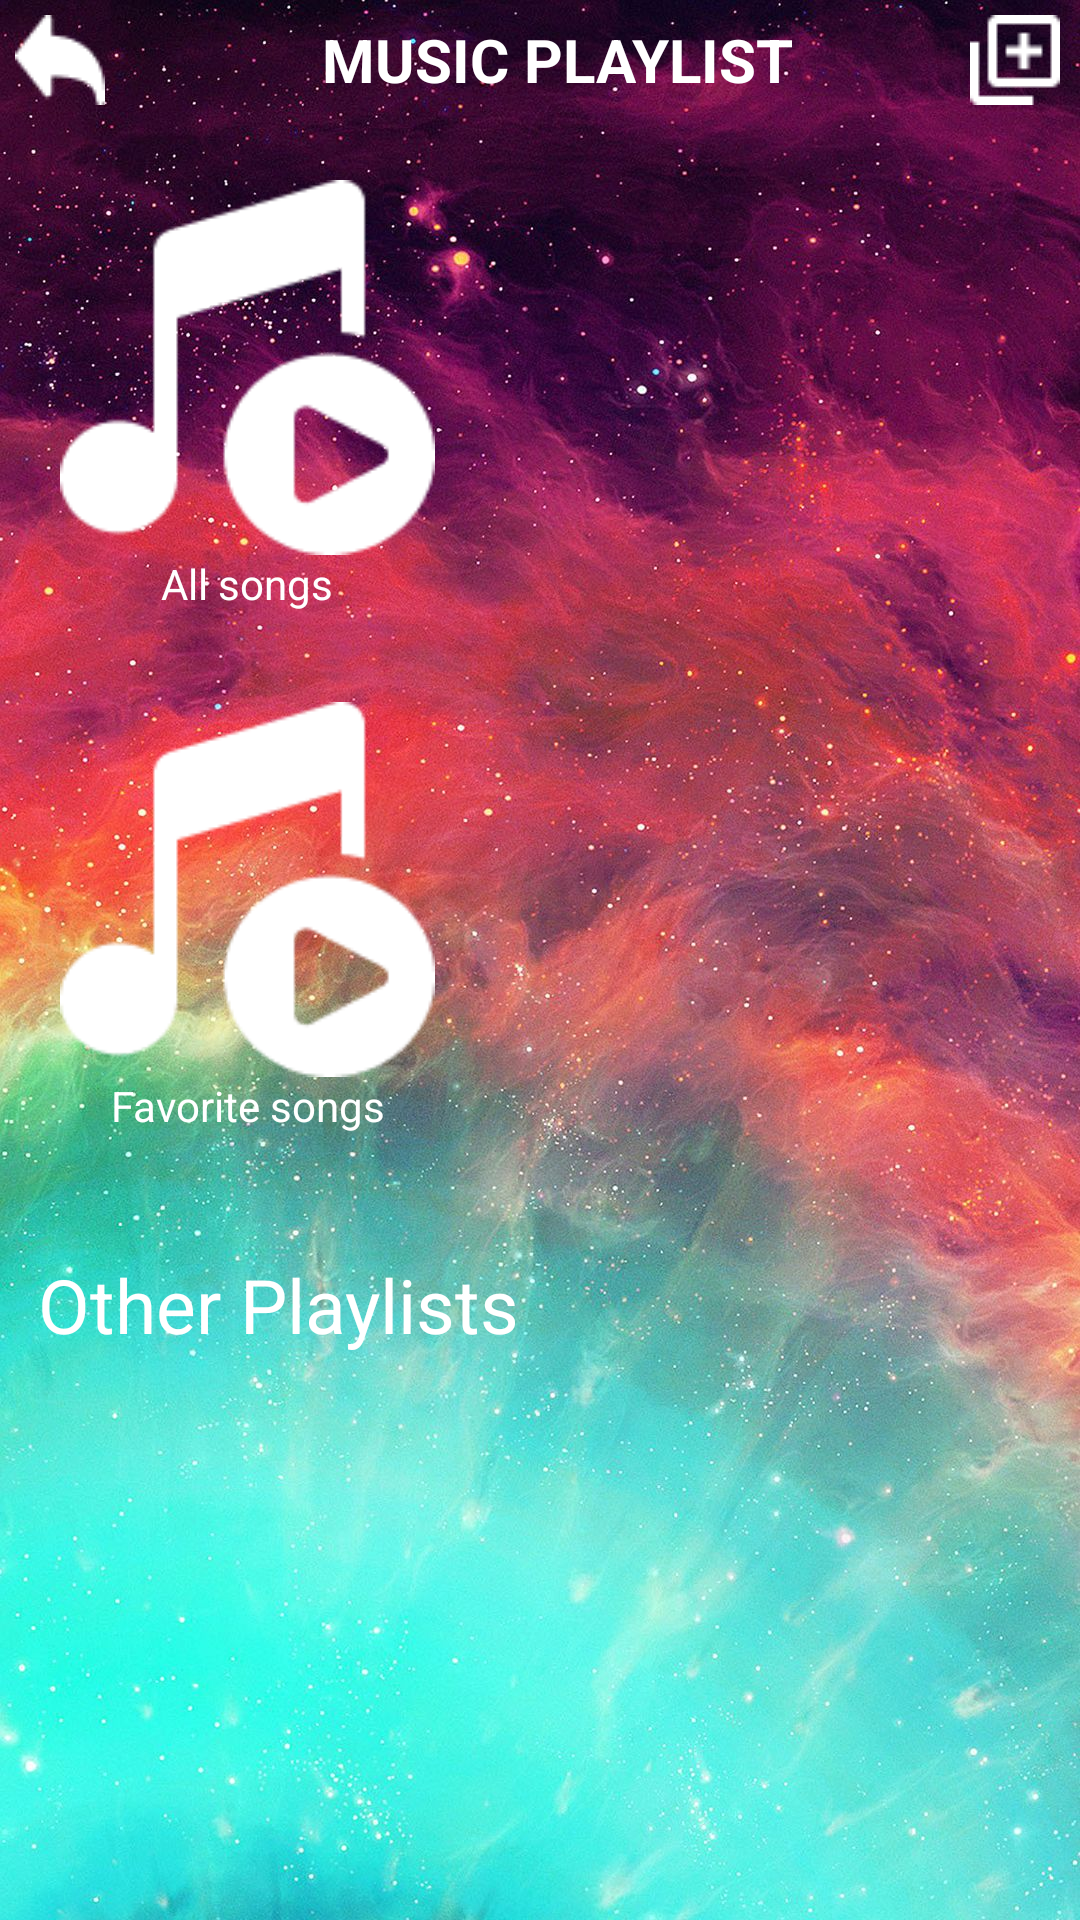

Layout XML and referenced resources for this Android screen:
<!-- AndroidManifest.xml: application theme Theme.Music_and_Video -->
<!-- res/layout/activity_add_playlist_music.xml -->
<?xml version="1.0" encoding="utf-8"?>
<LinearLayout
    xmlns:android="http://schemas.android.com/apk/res/android"
    xmlns:app="http://schemas.android.com/apk/res-auto"
    xmlns:tools="http://schemas.android.com/tools"
    android:background="@drawable/bg"
    android:orientation="vertical"
    android:textAlignment="textStart"
    android:layout_width="match_parent"
    android:layout_height="match_parent"
    tools:context=".AddPlaylistMusicActivity">

    <ScrollView
        android:layout_width="match_parent"
        android:layout_height="match_parent">
        <LinearLayout
            android:layout_width="match_parent"
            android:layout_height="match_parent"
            android:orientation="vertical">
            <LinearLayout
                android:layout_width= "match_parent"
                android:layout_height="wrap_content"
                android:orientation="horizontal">
                <ImageButton
                    android:id="@+id/btnBackAPM"
                    android:layout_width="wrap_content"
                    android:layout_height="wrap_content"
                    android:padding="5dp"
                    android:background="@null"
                    android:src="@drawable/icons_back"></ImageButton>
                <TextView
                    android:id="@+id/txtTitle"
                    android:layout_width="0dp"
                    android:layout_height="40dp"
                    android:layout_weight="6"
                    android:layout_marginLeft="15dp"
                    android:gravity="center"
                    android:text="MUSIC PLAYLIST"
                    android:textColor="@color/white"
                    android:textSize="20dp"
                    android:textStyle="bold" />

                <ImageButton
                    android:id="@+id/ImgBtnAdd"
                    android:layout_width="0dp"
                    android:layout_height="40dp"
                    android:layout_weight="1"
                    android:background="@null"
                    android:src="@drawable/icons_add_list"></ImageButton>

            </LinearLayout>

            <LinearLayout
                android:id = "@+id/LayoutAllSong"
                android:layout_width="wrap_content"
                android:layout_height="wrap_content"
                android:layout_marginLeft="10dp"
                android:layout_marginTop="10dp"
                android:layout_marginBottom="10dp"
                android:padding="10dp"
                android:orientation="vertical">

                <ImageView
                    android:id="@+id/ImgAllSong"
                    android:layout_width="125dp"
                    android:layout_height="125dp"
                    android:src="@drawable/music_playlist_icon"/>
                <TextView
                    android:id="@+id/txtAllSong"
                    android:layout_width="match_parent"
                    android:layout_height="wrap_content"
                    android:gravity="center"
                    android:text="All songs"
                    android:textColor="@color/white" />
            </LinearLayout>

            <LinearLayout
                android:id = "@+id/LayoutFavoSong"
                android:layout_width="wrap_content"
                android:layout_height="wrap_content"
                android:padding="10dp"
                android:layout_marginLeft="10dp"
                android:layout_marginBottom="10dp"
                android:orientation="vertical">

                <ImageView
                    android:id="@+id/ImgFavoSong"
                    android:layout_width="125dp"
                    android:layout_height="125dp"
                    android:src="@drawable/music_playlist_icon"/>

                <TextView
                    android:id="@+id/txtFavoSong"
                    android:layout_width="match_parent"
                    android:layout_height="wrap_content"
                    android:gravity="center"
                    android:text="Favorite songs"
                    android:textColor="@color/white" />

            </LinearLayout>

            <LinearLayout
                android:layout_width="match_parent"
                android:layout_height="wrap_content"
                android:layout_marginTop="20dp"
                android:orientation="vertical">
                <TextView
                    android:id="@+id/textView4"
                    android:layout_width="wrap_content"
                    android:layout_height="wrap_content"
                    android:textSize="25dp"
                    android:text="  Other Playlists"
                    android:textColor="@color/white" />

                <HorizontalScrollView
                    android:id="@+id/OtherPlaylist"
                    android:layout_width="match_parent"
                    android:layout_height="wrap_content" >

                    <LinearLayout
                        android:id="@+id/viewGroup"
                        android:layout_width="wrap_content"
                        android:layout_height="wrap_content"
                        android:padding="10dp"
                        android:orientation="horizontal">
                    </LinearLayout>
                </HorizontalScrollView>
            </LinearLayout>
        </LinearLayout>
    </ScrollView>

</LinearLayout>
<!-- resources referenced by this layout -->
<resources>
  <color name="white">#FFFFFFFF</color>
  <!-- drawable bg: jpg bitmap (drawable, 345036 bytes) -->
  <!-- drawable icons_add_list: png bitmap (drawable-v24, 316 bytes) -->
  <!-- drawable icons_back: png bitmap (drawable-v24, 464 bytes) -->
  <!-- drawable music_playlist_icon: png bitmap (drawable-v24, 2134 bytes) -->
  <style name="Theme.Music_and_Video" parent="Theme.MaterialComponents.DayNight.DarkActionBar">
          
          <item name="colorPrimary">@color/purple_500</item>
          <item name="colorPrimaryVariant">@color/purple_700</item>
          <item name="colorOnPrimary">@color/white</item>
          
          <item name="colorSecondary">@color/teal_200</item>
          <item name="colorSecondaryVariant">@color/teal_700</item>
          <item name="colorOnSecondary">@color/black</item>
          
          <item name="android:statusBarColor" tools:targetApi="l">?attr/colorPrimaryVariant</item>
          
      </style>
  <color name="purple_500">#FF6200EE</color>
  <color name="purple_700">#FF3700B3</color>
  <color name="teal_200">#FF03DAC5</color>
  <color name="teal_700">#FF018786</color>
  <color name="black">#FF000000</color>
</resources>
